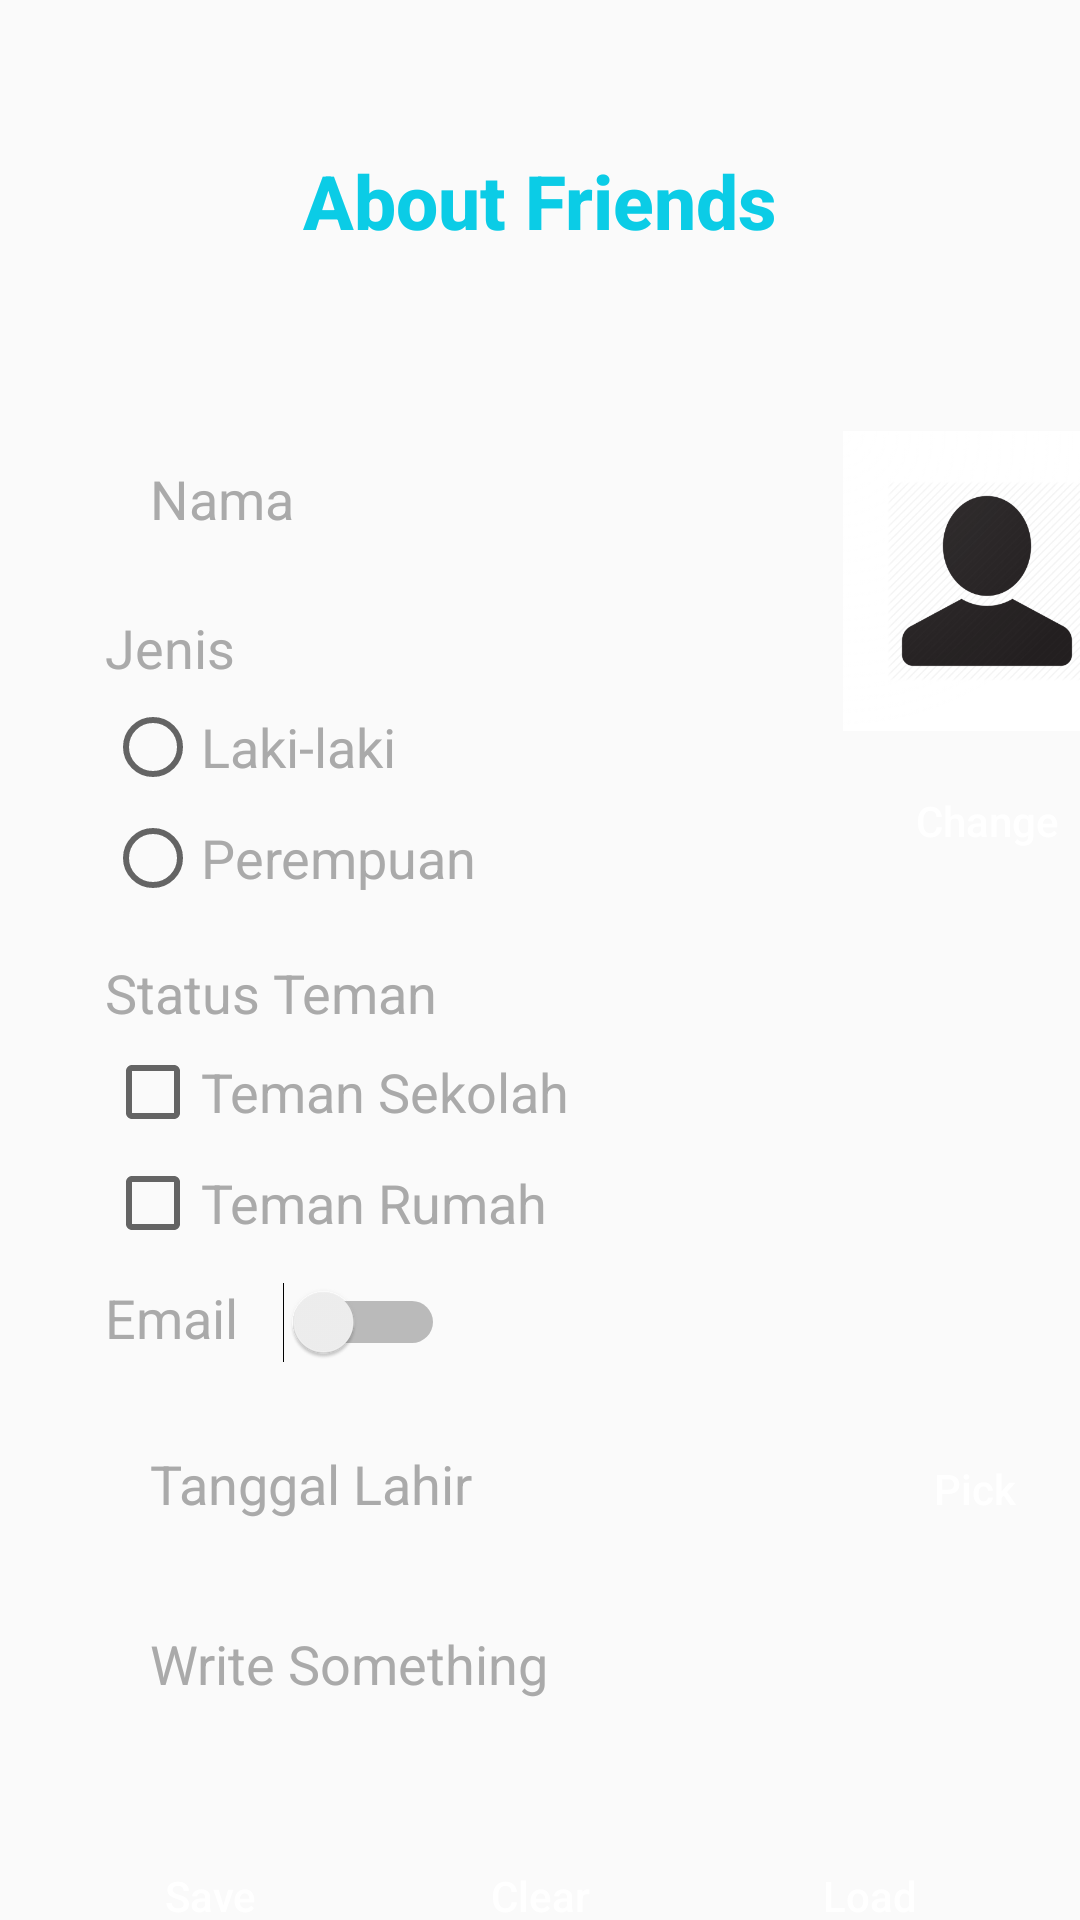

Write the Android layout XML for this screen, with the resource values it uses.
<!-- AndroidManifest.xml: application theme AppTheme -->
<!-- res/layout/activity_friend_form.xml -->
<?xml version="1.0" encoding="utf-8"?>
<androidx.constraintlayout.widget.ConstraintLayout xmlns:android="http://schemas.android.com/apk/res/android"
    xmlns:app="http://schemas.android.com/apk/res-auto"
    xmlns:tools="http://schemas.android.com/tools"
    android:layout_width="match_parent"
    android:layout_height="match_parent"
    tools:context=".FriendForm">

    <LinearLayout
        android:layout_width="match_parent"
        android:layout_height="match_parent"
        android:orientation="vertical"
        app:layout_constraintBottom_toBottomOf="parent"
        app:layout_constraintEnd_toEndOf="parent"
        app:layout_constraintStart_toStartOf="parent"
        app:layout_constraintTop_toTopOf="parent">

        <TextView
            android:layout_width="wrap_content"
            android:layout_height="wrap_content"
            android:layout_gravity="center"
            android:layout_marginTop="50dp"
            android:fontFamily="sans-serif-medium"
            android:text="@string/view_txt_friend"
            android:textColor="@color/endBlue"
            android:textSize="25dp"
            android:textStyle="bold" />

        <LinearLayout
            android:layout_width="match_parent"
            android:layout_height="200dp"
            android:orientation="horizontal"
            android:layout_marginTop="25dp">

            <LinearLayout
                android:layout_width="281dp"
                android:layout_height="wrap_content"
                android:orientation="vertical">

                <EditText
                    android:id="@+id/txt_friend_name"
                    android:layout_width="200dp"
                    android:layout_height="45dp"
                    android:layout_marginLeft="35dp"
                    android:layout_marginTop="35dp"
                    android:background="@drawable/textfield"
                    android:elevation="5dp"
                    android:hint="Nama"
                    android:inputType="text"
                    android:paddingLeft="15dp"
                    android:textColorHint="@android:color/darker_gray" />

                <LinearLayout
                    android:layout_width="match_parent"
                    android:layout_height="120dp"
                    android:orientation="vertical">

                    <TextView
                        android:id="@+id/label_friend_gender"
                        android:layout_width="wrap_content"
                        android:layout_height="wrap_content"
                        android:layout_marginLeft="35dp"
                        android:layout_marginTop="15dp"
                        android:text="Jenis"
                        android:textColor="@android:color/darker_gray"
                        android:textSize="18dp"
                        android:textStyle="normal" />

                    <RadioGroup
                        android:id="@+id/rgJkel"
                        android:layout_width="240dp"
                        android:layout_height="wrap_content"
                        android:layout_marginLeft="35dp"
                        android:orientation="vertical">

                        <RadioButton
                            android:id="@+id/rad_laki"
                            android:layout_width="wrap_content"
                            android:layout_height="wrap_content"
                            android:layout_marginTop="5dp"
                            android:text="Laki-laki"
                            android:textColor="@android:color/darker_gray"
                            android:textSize="18dp" />

                        <RadioButton
                            android:id="@+id/rad_perempuan"
                            android:layout_width="wrap_content"
                            android:layout_height="wrap_content"
                            android:layout_marginTop="5dp"
                            android:text="Perempuan"
                            android:textColor="@android:color/darker_gray"
                            android:textSize="18dp" />

                    </RadioGroup>

                </LinearLayout>

            </LinearLayout>

            <LinearLayout
                android:layout_width="96dp"
                android:layout_height="match_parent"
                android:orientation="vertical">

                <ImageView
                    android:id="@+id/friend_image"
                    android:layout_width="100dp"
                    android:layout_height="100dp"
                    android:layout_gravity="center"
                    android:layout_marginTop="35dp"
                    android:src="@drawable/web_hi_res_512"/>

                <Button
                    android:id="@+id/btnChangePhoto"
                    android:layout_width="90dp"
                    android:layout_height="40dp"
                    android:layout_gravity="center"
                    android:layout_marginTop="10dp"
                    android:background="@drawable/button"
                    android:text="Change"
                    android:textAllCaps="false"
                    android:textColor="@android:color/white" />

            </LinearLayout>

        </LinearLayout>

        <LinearLayout
            android:layout_width="match_parent"
            android:layout_height="wrap_content"
            android:layout_marginLeft="35dp"
            android:orientation="vertical">

            <TextView
            android:id="@+id/label_friend_status"
            android:layout_width="wrap_content"
            android:layout_height="wrap_content"
            android:layout_marginTop="10dp"
            android:text="Status Teman"
            android:textColor="@android:color/darker_gray"
            android:textSize="18dp"
            android:textStyle="normal" />

            <LinearLayout
                android:layout_width="wrap_content"
                android:layout_height="wrap_content"
                android:orientation="vertical">

                <CheckBox
                    android:id="@+id/chb_tSekolah"
                    android:layout_width="wrap_content"
                    android:layout_height="wrap_content"
                    android:layout_marginTop="5dp"
                    android:text="Teman Sekolah"
                    android:textColor="@android:color/darker_gray"
                    android:textSize="18dp" />

                <CheckBox
                    android:id="@+id/chb_tRumah"
                    android:layout_width="wrap_content"
                    android:layout_height="wrap_content"
                    android:layout_marginTop="5dp"
                    android:text="Teman Rumah"
                    android:textColor="@android:color/darker_gray"
                    android:textSize="18dp" />

            </LinearLayout>

        </LinearLayout>

        <LinearLayout
            android:orientation="horizontal"
            android:layout_width="140dp"
            android:layout_height="45dp"
            android:layout_marginLeft="35dp">

            <TextView
                android:id="@+id/label_friend_email"
                android:layout_width="wrap_content"
                android:layout_height="wrap_content"
                android:layout_marginTop="10dp"
                android:text="Email"
                android:textColor="@android:color/darker_gray"
                android:textSize="18dp"
                android:textStyle="normal" />

            <Switch
                android:id="@+id/friend_email"
                android:layout_width="wrap_content"
                android:layout_height="wrap_content"
                android:layout_marginTop="10dp"
                android:paddingLeft="15dp"/>

        </LinearLayout>



        <LinearLayout
            android:layout_width="match_parent"
            android:layout_height="60dp"
            android:orientation="horizontal">

            <EditText
                android:id="@+id/dtPicker_tgl_lahir"
                android:layout_width="230dp"
                android:layout_height="45dp"
                android:layout_marginLeft="35dp"
                android:layout_marginTop="10dp"
                android:background="@drawable/textfield"
                android:elevation="5dp"
                android:hint="Tanggal Lahir"
                android:inputType="date"
                android:paddingLeft="15dp"
                android:textColorHint="@android:color/darker_gray" />

            <Button
                android:id="@+id/btnPick"
                android:layout_width="100dp"
                android:layout_height="40dp"
                android:layout_marginLeft="10dp"
                android:layout_marginTop="10dp"
                android:background="@drawable/button"
                android:text="Pick"
                android:textAllCaps="false"
                android:textColor="@android:color/white" />

        </LinearLayout>

        <EditText
                android:id="@+id/write_something"
                android:layout_width="340dp"
                android:layout_height="45dp"
                android:layout_marginLeft="35dp"
                android:layout_marginTop="10dp"
                android:background="@drawable/textfield"
                android:elevation="5dp"
                android:hint="Write Something"
                android:inputType="text"
                android:paddingLeft="15dp"
                android:textColorHint="@android:color/darker_gray" />

        <LinearLayout
            android:layout_width="wrap_content"
            android:layout_height="wrap_content"
            android:layout_gravity="center"
            android:layout_marginTop="20dp"
            android:orientation="horizontal">

            <Button
                android:id="@+id/btnAFriendSave"
                android:layout_width="100dp"
                android:layout_height="50dp"
                android:layout_marginRight="10dp"
                android:layout_marginTop="10dp"
                android:background="@drawable/button"
                android:text="Save"
                android:textAllCaps="false"
                android:textColor="@android:color/white" />

            <Button
                android:id="@+id/btnAFriendClear"
                android:layout_width="100dp"
                android:layout_height="50dp"
                android:layout_marginTop="10dp"
                android:background="@drawable/button"
                android:text="Clear"
                android:textAllCaps="false"
                android:textColor="@android:color/white" />

            <Button
                android:id="@+id/btnAFriendLoad"
                android:layout_width="100dp"
                android:layout_height="50dp"
                android:layout_marginLeft="10dp"
                android:layout_marginTop="10dp"
                android:background="@drawable/button"
                android:text="Load"
                android:textAllCaps="false"
                android:textColor="@android:color/white" />

        </LinearLayout>

    </LinearLayout>

</androidx.constraintlayout.widget.ConstraintLayout>
<!-- resources referenced by this layout -->
<resources>
  <color name="endBlue">#0BCCE6</color>
  <!-- drawable web_hi_res_512: png bitmap (drawable, 58898 bytes) -->
  <string name="view_txt_friend">About Friends</string>
  <style name="AppTheme" parent="Theme.AppCompat.Light.NoActionBar">
          
          <item name="colorPrimary">@color/colorPrimary</item>
          <item name="colorPrimaryDark">@color/colorPrimaryDark</item>
          <item name="colorAccent">@color/colorAccent</item>
          <item name="windowNoTitle">true</item>
          <item name="windowActionBar">false</item>
      </style>
  <color name="colorPrimary">#49BEFF</color>
  <color name="colorPrimaryDark">#65DCE5</color>
  <color name="colorAccent">#0D5D98</color>
</resources>
